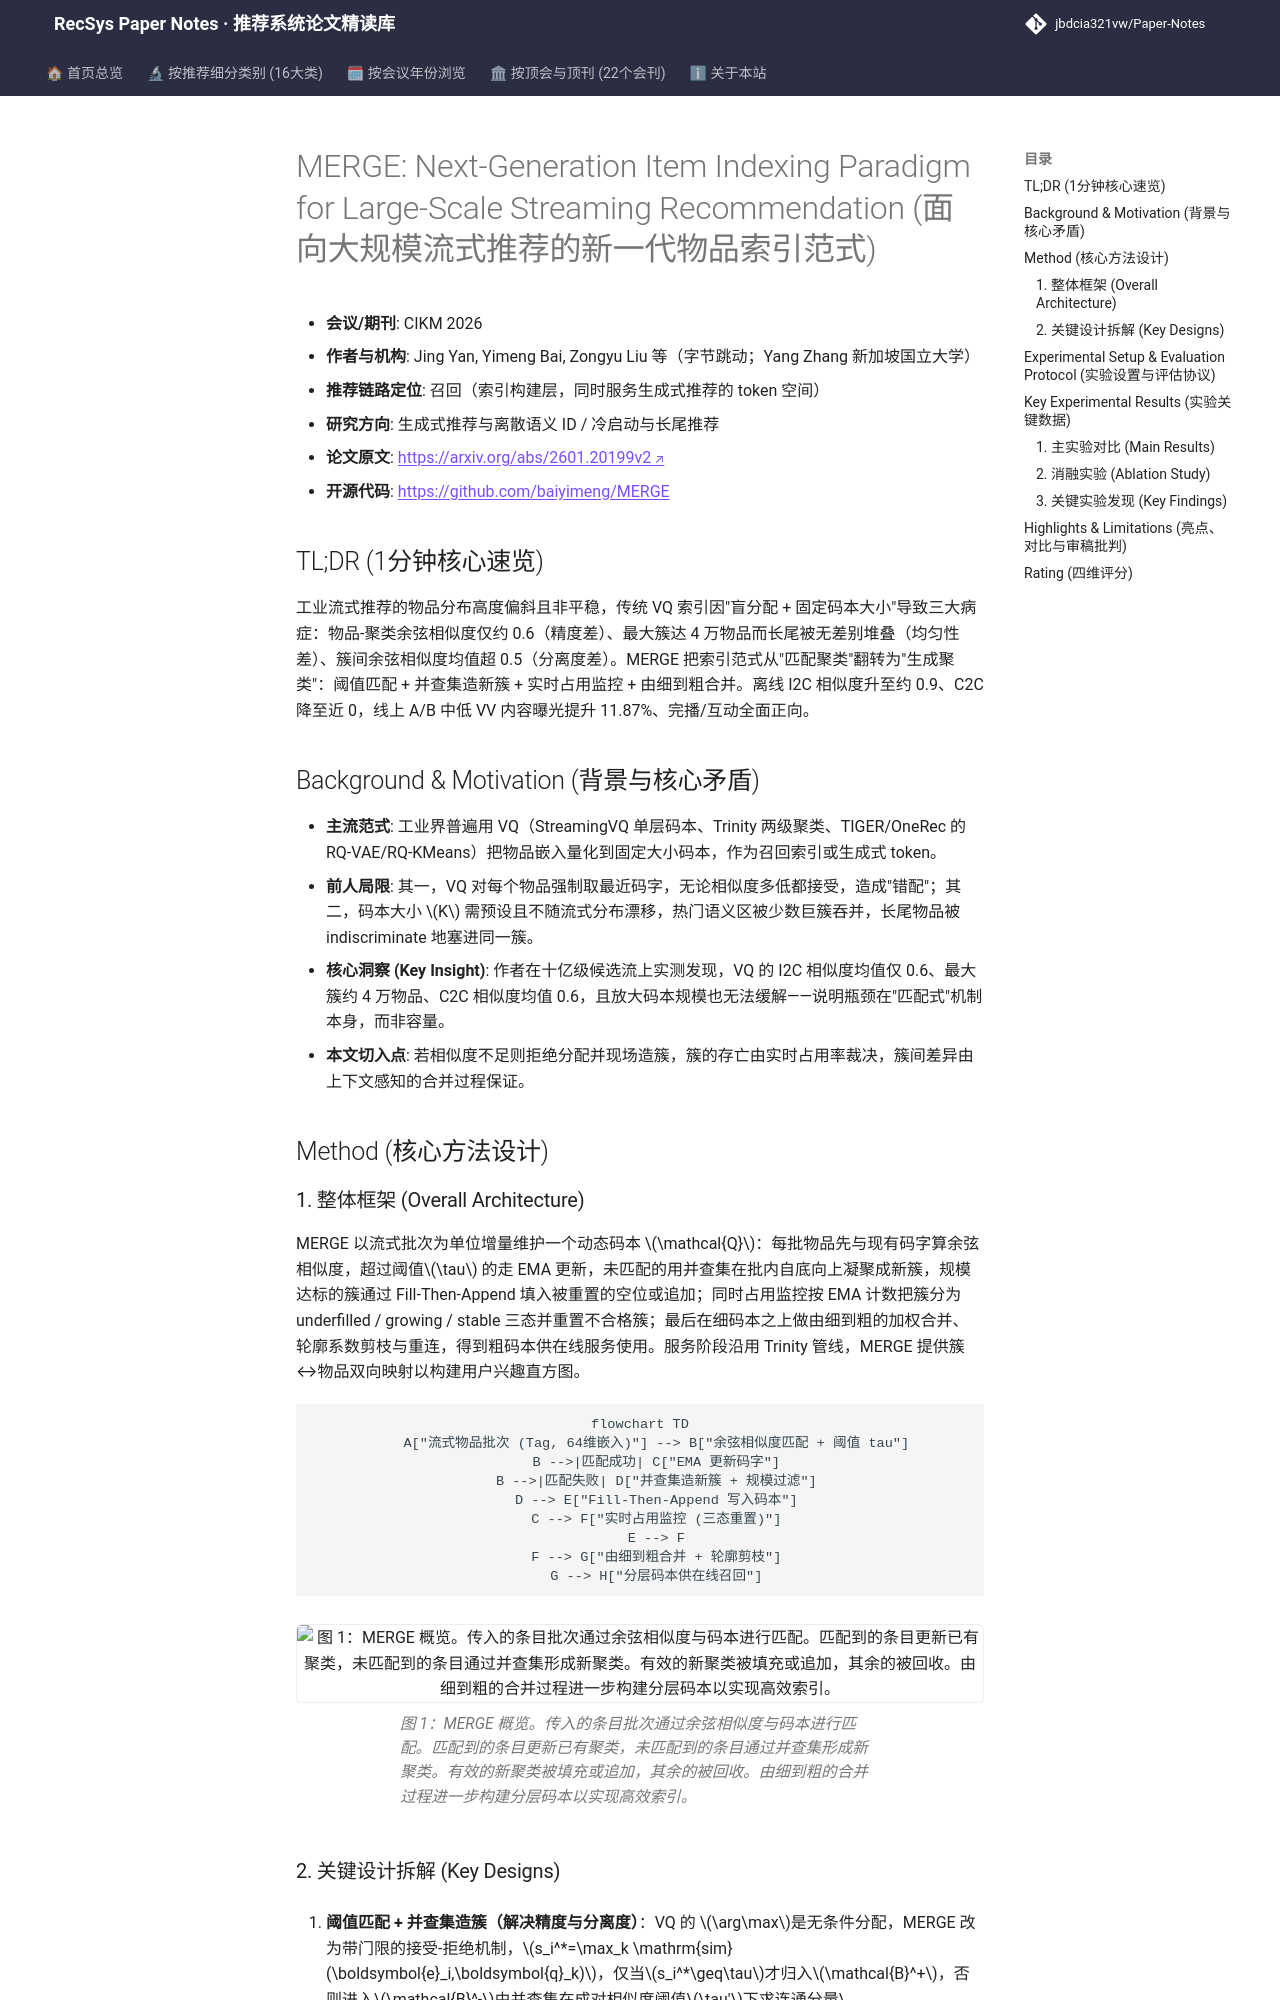

repository: jbdcia321vw/Paper-Notes · page: venues/CIKM/2026/generative_rec/merge_next_generation_item_indexing_paradigm_for_large_scale_streaming_reco/index.html · generator: mkdocs

---
title: "[Paper Note] MERGE: Next-Generation Item Indexing Paradigm for Large-Scale Streaming Recommendation"
description: "[CIKM 2026][生成式推荐与离散语义 ID] 以并查集动态生成聚类替代 VQ 盲分配，配合占用监控与由细到粗合并构建分层码本，工业 A/B 显著提升曝光多样性与互动。"
tags:
  - CIKM
  - 生成式推荐与离散语义 ID
  - 召回
  - 物品索引
  - 向量量化
  - 流式推荐
date: 2026-11-13
venue: CIKM
year: 2026
paper_url: "https://arxiv.org/abs/2601.20199"
code_url: "https://github.com/baiyimeng/MERGE"
categories:
  - generative_rec
  - cold_start_rec
---

# MERGE: Next-Generation Item Indexing Paradigm for Large-Scale Streaming Recommendation (面向大规模流式推荐的新一代物品索引范式)

- **会议/期刊**: CIKM 2026
- **作者与机构**: Jing Yan, Yimeng Bai, Zongyu Liu 等（字节跳动；Yang Zhang 新加坡国立大学）
- **推荐链路定位**: 召回（索引构建层，同时服务生成式推荐的 token 空间）
- **研究方向**: 生成式推荐与离散语义 ID / 冷启动与长尾推荐
- **论文原文**: [https://arxiv.org/abs/2601.20199v2](https://arxiv.org/abs/2601.20199v2)
- **开源代码**: [https://github.com/baiyimeng/MERGE](https://github.com/baiyimeng/MERGE)

## TL;DR (1分钟核心速览)

工业流式推荐的物品分布高度偏斜且非平稳，传统 VQ 索引因"盲分配 + 固定码本大小"导致三大病症：物品-聚类余弦相似度仅约 0.6（精度差）、最大簇达 4 万物品而长尾被无差别堆叠（均匀性差）、簇间余弦相似度均值超 0.5（分离度差）。MERGE 把索引范式从"匹配聚类"翻转为"生成聚类"：阈值匹配 + 并查集造新簇 + 实时占用监控 + 由细到粗合并。离线 I2C 相似度升至约 0.9、C2C 降至近 0，线上 A/B 中低 VV 内容曝光提升 11.87%、完播/互动全面正向。

## Background & Motivation (背景与核心矛盾)

- **主流范式**: 工业界普遍用 VQ（StreamingVQ 单层码本、Trinity 两级聚类、TIGER/OneRec 的 RQ-VAE/RQ-KMeans）把物品嵌入量化到固定大小码本，作为召回索引或生成式 token。
- **前人局限**: 其一，VQ 对每个物品强制取最近码字，无论相似度多低都接受，造成"错配"；其二，码本大小 $K$ 需预设且不随流式分布漂移，热门语义区被少数巨簇吞并，长尾物品被 indiscriminate 地塞进同一簇。
- **核心洞察 (Key Insight)**: 作者在十亿级候选流上实测发现，VQ 的 I2C 相似度均值仅 0.6、最大簇约 4 万物品、C2C 相似度均值 0.6，且放大码本规模也无法缓解——说明瓶颈在"匹配式"机制本身，而非容量。
- **本文切入点**: 若相似度不足则拒绝分配并现场造簇，簇的存亡由实时占用率裁决，簇间差异由上下文感知的合并过程保证。

## Method (核心方法设计)
